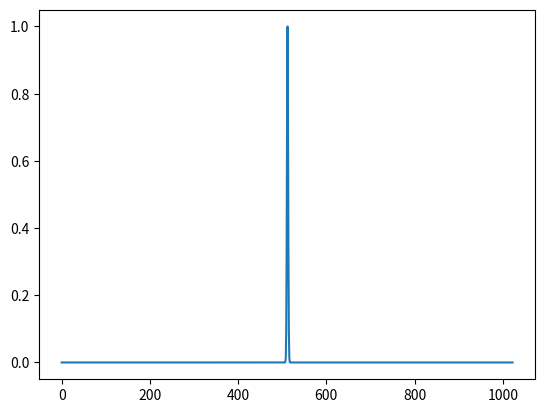
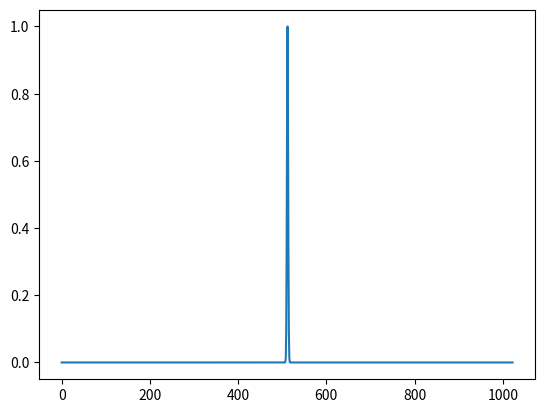
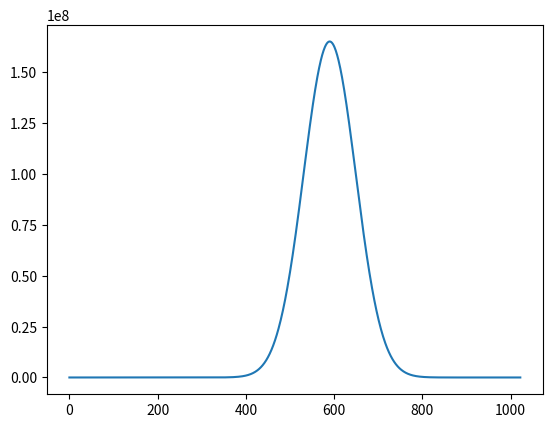
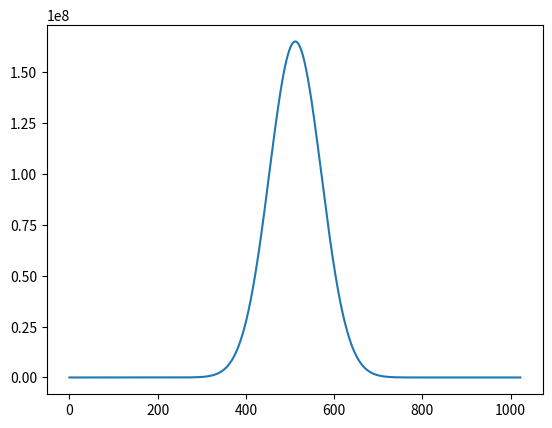
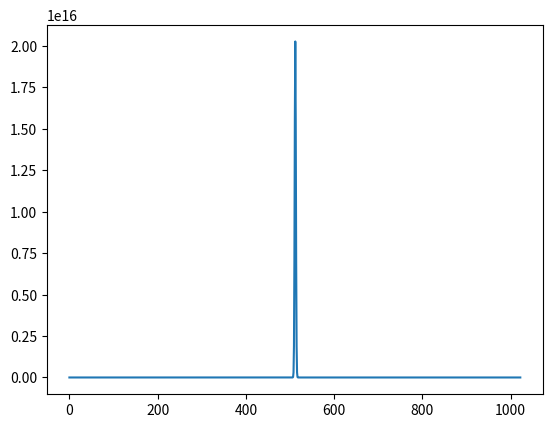
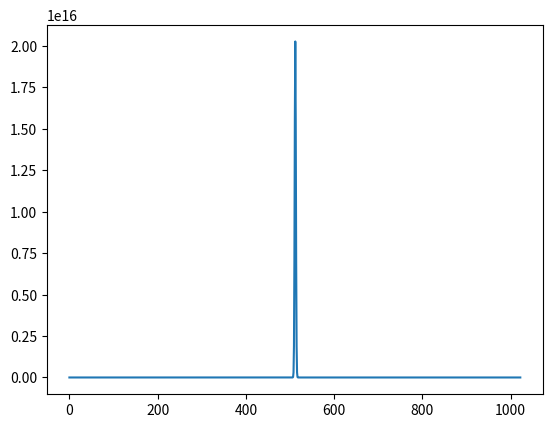
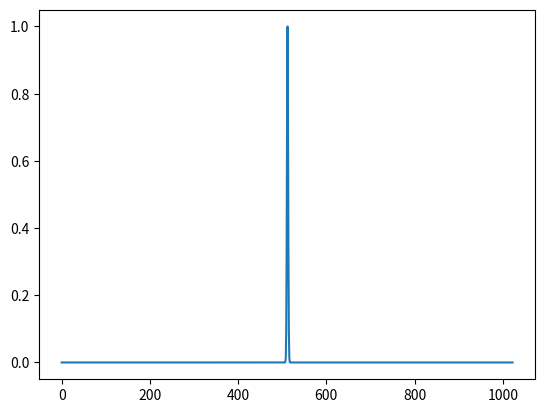
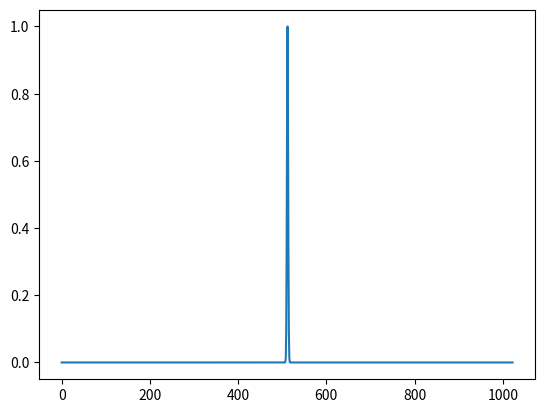
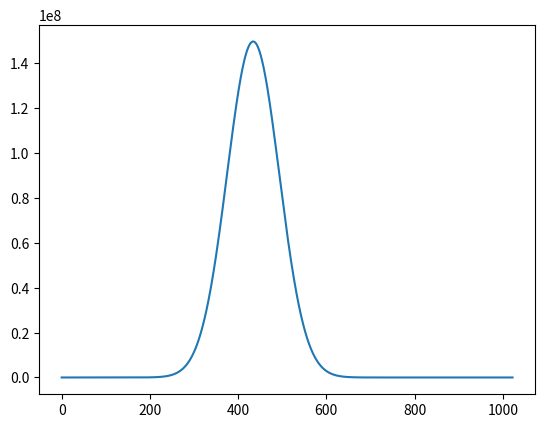
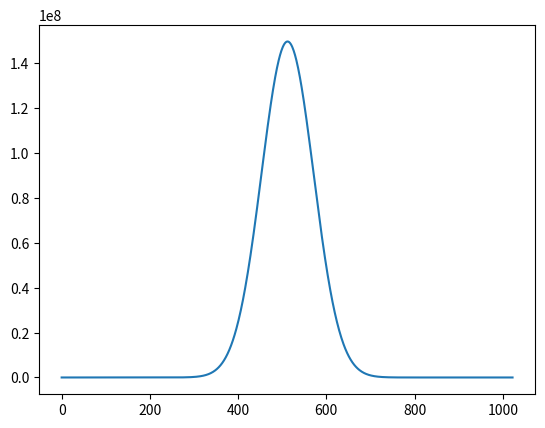
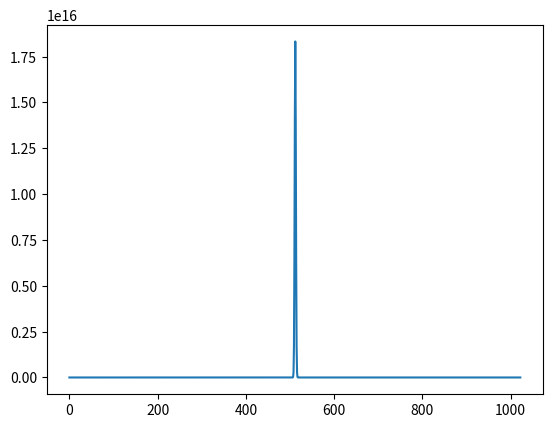
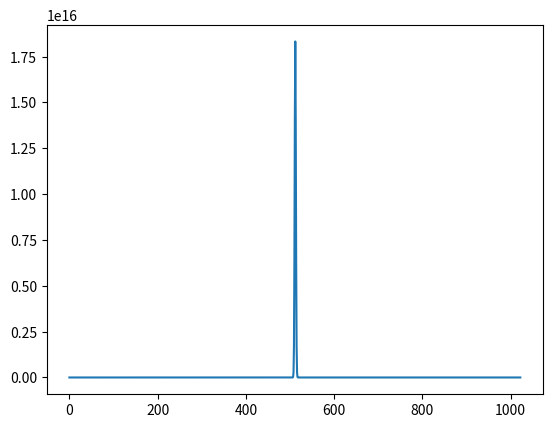

Generate these figures, in order, with matplotlib:
# -*- coding: utf-8 -*-
"""
Temporal Focusing Model

Created on Wed Sep 30 21:51:19 2020


[redacted]
"""

"""
This branch version is to pass a 2-d np array (x value and wavelength)
so as to remove the need for a for loop
 
 
"""

# import necessary packages 
import numpy as np
import math as math
import matplotlib.pyplot as plt


def prop(lamm): 
    # Define necessary variables
    f1 = 0.5        #collimating lens focal length
    f2 = 9*10**-3   #objective lens focal length
    lamC = 800*10**(-9) #center wavelength
    g = 120000      #grating density
    thetaDcenter = 0  #diffracted center wavelength 
    m = 1           #diffraction order
    w = 0.002       #beam width
    L = 1.05
    M = 2**10
    
    #multiplied these two by a hundred due to CPU memory constraints @ output
    dx = L / M
    dy = L / M
    x = np.arange(-L/2, L / 2 - dx + .000000000000000001, dx)
    y = np.arange(-L/2, L / 2 - dy + .000000000000000001, dy)
    k = 2 * math.pi / lamC
    #lam1 = 820 * 10 ** (-9)
    lam1 = lamm
    
    #determine diffraction angle
    thetaI = np.arcsin(m * lamC * g - np.sin(thetaDcenter))
    thetaD = np.arcsin(m * lam1 * g - np.sin(thetaI))
    
    #initialize beam and apply tilt
    u1x = np.exp(-x ** 2 / (2 * w ** 2))* np.exp(-1j * k * (x * np.sin(thetaD)))
    u1y = np.exp(-y ** 2 / (2 * w ** 2))
    
    #U1X,U1Y = np.meshgrid(u1x,u1y)
    #plot beam after tilt applied
    #I=np.abs(U1X)**2
    plt.figure()
    plt.plot(np.abs(u1x)**2)
    
    plt.figure()
    plt.plot(np.abs(u1y)**2)
    
    #propagate to the focal plane (x)
    L2X = lam1 * f1 / dx
    dx2 = lam1 * f1 / L
    
    
    #y
    L2Y = lam1 * f1 / dx
    dy2 = lam1 * f1 / L
    
    #create coordinates at focal plane
    xfoc1 = -L2X / 2 + np.arange(0, M - 1) * dx2
    yfoc1  = -L2Y / 2 + np.arange(0, M - 1) * dy2
    
    #propagate beam with the fourier transform
    u2x = 1/(1j * lam1 * f1)*(np.fft.ifftshift(np.fft.fft(np.fft.fftshift(u1x))))*dx
    u2y = 1/(1j * lam1 * f1)*(np.fft.ifftshift(np.fft.fft(np.fft.fftshift(u1y))))*dy
    
    #plot beam at fourier plane
    #U2X,U2Y = np.meshgrid(u2x,u2y)
    #I=np.abs(U2X)**2
    plt.figure()
    plt.plot(np.abs(u2x)**2)
    
    plt.figure()
    plt.plot(np.abs(u2y)**2)
        
    #propagate to output focal plane
    L3X = lam1 * f2 / dx2
    dx3 = lam1 * f2 / L2X
    
    L3Y = lam1 * f2 / dy2
    dy3 = lam1 * f2 / L2Y
     
    #create coordinates at output focal plane
    xfoc2 = -L3X / 2 + np.arange(0, M - 1) * dx3
    yfoc2 = -L3Y / 2 + np.arange(0, M - 1) * dy3
    
    #propagate beam with fourier transform
    u3x = 1/(1j * lam1 * f2)*(np.fft.ifftshift(np.fft.fft(np.fft.fftshift(u2x))))*dx2 
    u3y = 1/(1j * lam1 * f2)*(np.fft.ifftshift(np.fft.fft(np.fft.fftshift(u2y))))*dy2 
    
    #plot beam at output plane
    #U3X,U3Y = np.meshgrid(u3x,u3y)
    #I=np.abs(U3X)**2
    plt.figure()
    plt.plot(np.abs(u3x)**2)
    
    plt.figure()
    plt.plot(np.abs(u3y)**2)
    
    
    #final coordinates
    #fc = np.meshgrid(u3x,u3y)
        #need to turn fc into x y pairs!
    fc = np.column_stack((u3x,u3y))
    I=np.abs(fc)**2


wavelengthlist = np.linspace(780*10**(-9),820*10**(-9),num=2)
for lamb in wavelengthlist:
    prop(lamb)







